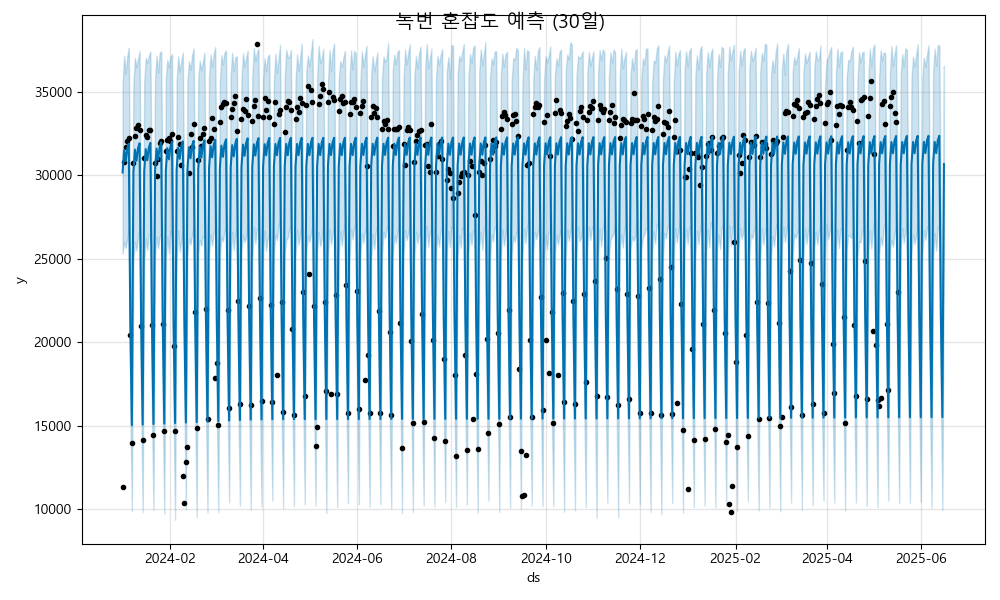

The table this chart was drawn from, first rows:
ds, yhat, yhat_lower, yhat_upper
2024-01-01, 30162, 25303, 35464
2024-01-02, 31499, 25997, 37135
2024-01-03, 30831, 25640, 36063
2024-01-04, 31588, 26210, 37081
2024-01-05, 31875, 26765, 37629
2024-01-06, 21160, 15992, 26459
2024-01-07, 15047, 9911, 20196
2024-01-08, 30192, 24892, 35446
2024-01-09, 31529, 26008, 37025
2024-01-10, 30861, 25482, 36453
2024-01-11, 31618, 26373, 36949
2024-01-12, 31905, 26656, 37431
2024-01-13, 21190, 16382, 26355
2024-01-14, 15077, 9831, 20446
2024-01-15, 30222, 24828, 35574
2024-01-16, 31559, 26200, 37036
2024-01-17, 30891, 25522, 36717
2024-01-18, 31648, 26447, 37144
2024-01-19, 31934, 26415, 37400
2024-01-20, 21220, 15795, 26655
2024-01-21, 15107, 9984, 20665
2024-01-22, 30252, 25193, 35747
2024-01-23, 31589, 26315, 37159
2024-01-24, 30921, 25622, 36155
2024-01-25, 31678, 26360, 37311
2024-01-26, 31964, 26466, 37417
2024-01-27, 21250, 15975, 26400
2024-01-28, 15137, 9746, 20780
2024-01-29, 30282, 25004, 35801
2024-01-30, 31619, 26339, 36895
2024-01-31, 30951, 25329, 36440
2024-02-01, 31708, 26694, 37106
2024-02-02, 31994, 26288, 37240
2024-02-03, 21280, 15844, 26307
2024-02-04, 15166, 9386, 20205
2024-02-05, 30312, 24845, 35688
2024-02-06, 31648, 26680, 37103
2024-02-07, 30981, 25434, 36191
2024-02-08, 31738, 26071, 36801
2024-02-09, 32024, 26584, 37339
2024-02-10, 21310, 16349, 26997
2024-02-11, 15196, 10000, 19997
2024-02-12, 30342, 25146, 35613
2024-02-13, 31678, 26221, 36824
2024-02-14, 31011, 25852, 36304
2024-02-15, 31768, 26428, 37156
2024-02-16, 32054, 26874, 37583
2024-02-17, 21340, 15973, 26290
2024-02-18, 15226, 9530, 20458
2024-02-19, 30372, 25334, 35711
2024-02-20, 31708, 26128, 36855
2024-02-21, 31041, 25785, 36279
2024-02-22, 31798, 26377, 36761
2024-02-23, 32084, 26281, 37333
2024-02-24, 21370, 15771, 26759
2024-02-25, 15256, 9824, 20674
2024-02-26, 30402, 25295, 35923
2024-02-27, 31738, 26463, 37217
2024-02-28, 31071, 25784, 36461
2024-02-29, 31828, 26594, 37259
... 473 more rows
